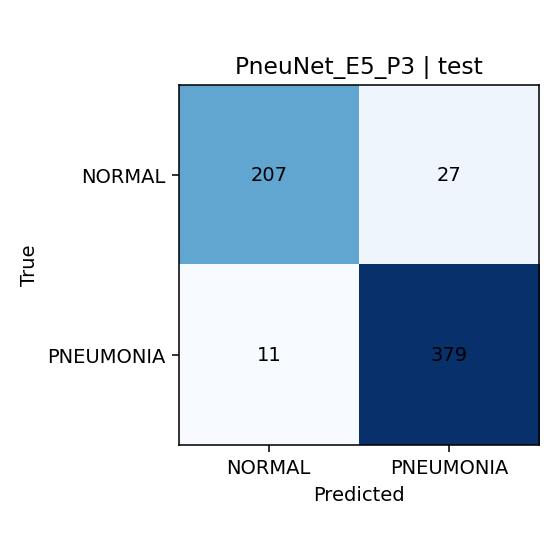

The table this chart was drawn from, first rows:
, NORMAL, PNEUMONIA
NORMAL, 207, 27
PNEUMONIA, 11, 379
